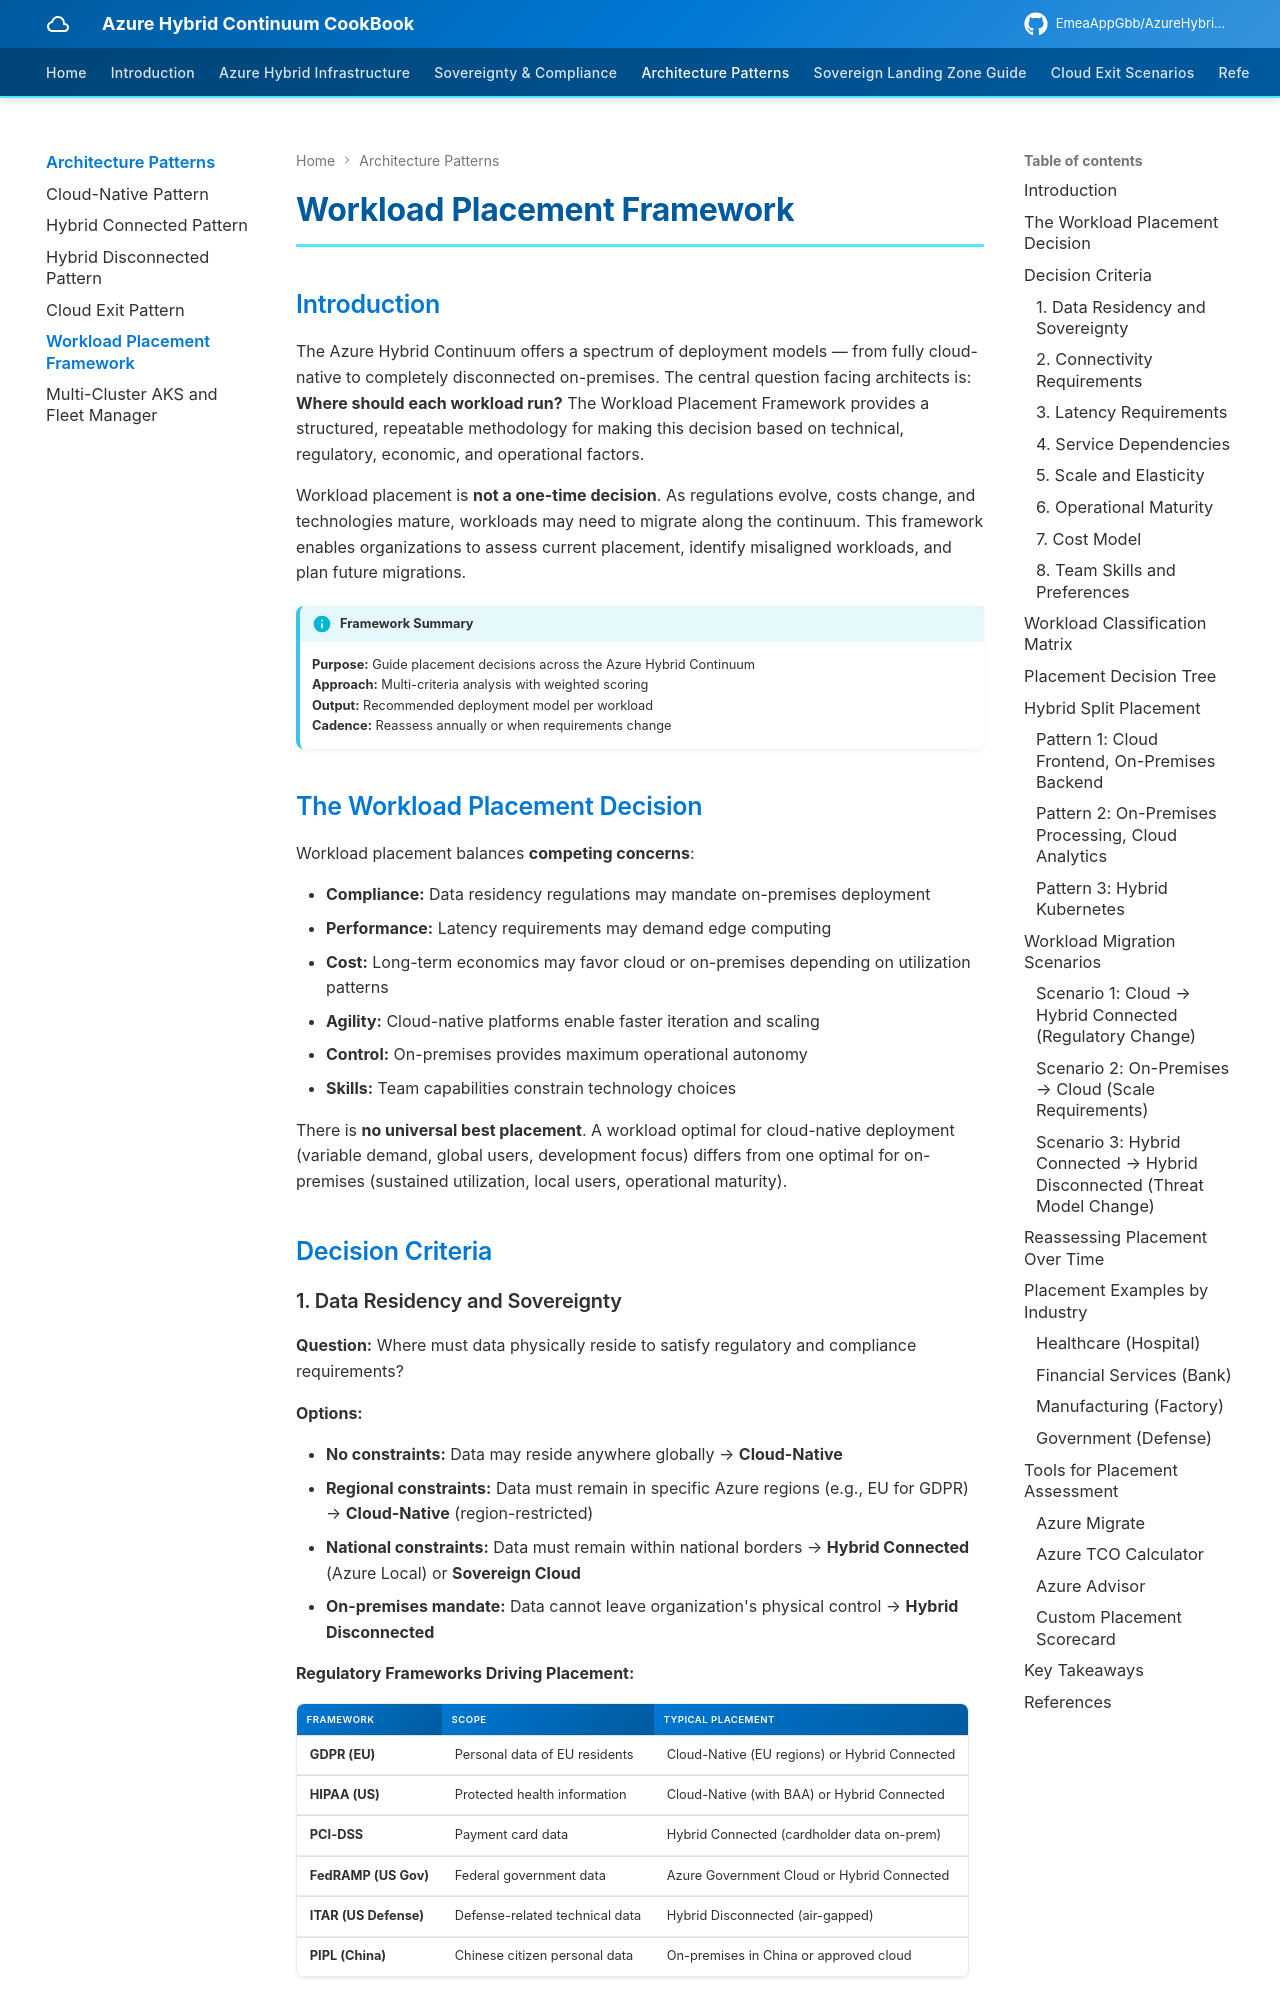

repository: EmeaAppGbb/AzureHybridContinuumCookBook · page: 04-architecture-patterns/05-workload-placement/index.html · generator: mkdocs

# Workload Placement Framework

## Introduction

The Azure Hybrid Continuum offers a spectrum of deployment models — from fully cloud-native to completely disconnected on-premises. The central question facing architects is: **Where should each workload run?** The Workload Placement Framework provides a structured, repeatable methodology for making this decision based on technical, regulatory, economic, and operational factors.

Workload placement is **not a one-time decision**. As regulations evolve, costs change, and technologies mature, workloads may need to migrate along the continuum. This framework enables organizations to assess current placement, identify misaligned workloads, and plan future migrations.

!!! info "Framework Summary"
    **Purpose:** Guide placement decisions across the Azure Hybrid Continuum  
    **Approach:** Multi-criteria analysis with weighted scoring  
    **Output:** Recommended deployment model per workload  
    **Cadence:** Reassess annually or when requirements change

## The Workload Placement Decision

Workload placement balances **competing concerns**:

- **Compliance:** Data residency regulations may mandate on-premises deployment
- **Performance:** Latency requirements may demand edge computing
- **Cost:** Long-term economics may favor cloud or on-premises depending on utilization patterns
- **Agility:** Cloud-native platforms enable faster iteration and scaling
- **Control:** On-premises provides maximum operational autonomy
- **Skills:** Team capabilities constrain technology choices

There is **no universal best placement**. A workload optimal for cloud-native deployment (variable demand, global users, development focus) differs from one optimal for on-premises (sustained utilization, local users, operational maturity).

## Decision Criteria
